Photos from the image-classification dataset "Satellite_Image_Data_Split" in the GitHub repository connorngvt/satellite-terrain-classifier. Its 4 classes are: cloudy, desert, green area, water.

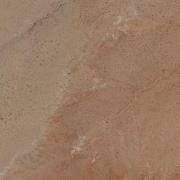
Label: desert

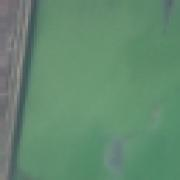
Label: water

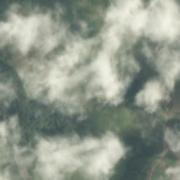
Label: cloudy

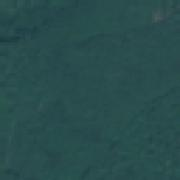
Label: green area

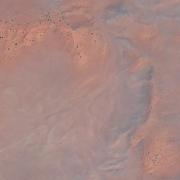
Label: desert

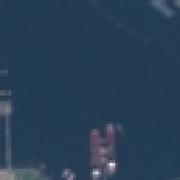
Label: water
